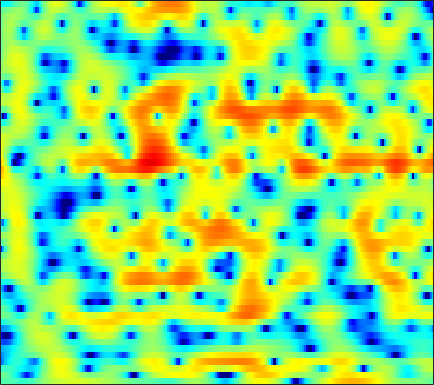

Values plotted in this chart, from the file beside it:
-1.9377, -1.8157, -1.7339, -1.7547, -1.8292, -1.9917, -2.2073, -2.3856, -2.6395, -2.8587, -2.988, -3.0036, -2.8771, -2.6105, -2.3168, -1.8528, -1.3362, -0.93867, -0.39644, 0.13287, 0.62411, 0.95886, 1.3689, 1.7299
-0.5507, -0.7223, -1.052, -1.515, -1.965, -2.732, -3.722, -4.646, -6.164, -8.117, -10.58, -12.61, -14.08, -12.28, -10.03, -7.257, -4.982, -3.562, -1.96, -0.6285, 0.4851, 1.2, 2.011, 2.674
-2.726, -2.635, -2.574, -2.6, -2.689, -2.917, -3.268, -3.609, -4.143, -4.743, -5.371, -5.812, -6.279, -6.493, -6.425, -5.983, -5.132, -4.278, -2.985, -1.621, -0.3151, 0.587, 1.661, 2.567
-10.91, -9.019, -6.991, -5.476, -4.63, -3.831, -3.375, -3.23, -3.272, -3.588, -4.206, -4.875, -6.096, -7.709, -9.098, -10.45, -9.672, -7.817, -5.056, -2.607, -0.6012, 0.6416, 2.001, 3.065
-9.395, -8.592, -7.44, -6.319, -5.558, -4.649, -3.901, -3.433, -2.912, -2.499, -2.168, -1.959, -1.711, -1.471, -1.278, -0.9716, -0.5821, -0.2331, 0.2865, 0.8545, 1.423, 1.822, 2.29, 2.663
-7.807, -7.602, -7.191, -6.629, -6.141, -5.408, -4.626, -4.034, -3.252, -2.504, -1.809, -1.325, -0.7214, -0.1723, 0.2081, 0.6734, 1.095, 1.379, 1.708, 1.98, 2.19, 2.303, 2.389, 2.394
-11.53, -11.93, -12, -11.33, -10.39, -8.816, -7.126, -5.905, -4.394, -3.039, -1.853, -1.066, -0.1493, 0.6302, 1.137, 1.706, 2.164, 2.436, 2.707, 2.872, 2.93, 2.904, 2.771, 2.525
-15.38, -17.63, -21.51, -20.47, -16.39, -11.94, -8.662, -6.712, -4.59, -2.873, -1.461, -0.5617, 0.4538, 1.273, 1.777, 2.314, 2.709, 2.921, 3.102, 3.176, 3.142, 3.046, 2.817, 2.465
-9.501, -9.055, -8.393, -7.559, -6.824, -5.707, -4.491, -3.573, -2.396, -1.322, -0.3787, 0.241, 0.9431, 1.51, 1.836, 2.144, 2.301, 2.332, 2.268, 2.108, 1.891, 1.719, 1.495, 1.297
-4.404, -3.865, -3.265, -2.732, -2.379, -1.944, -1.511, -1.174, -0.6964, -0.1739, 0.3813, 0.7966, 1.297, 1.697, 1.899, 2.002, 1.874, 1.595, 0.9373, -0.06607, -1.367, -2.388, -3.388, -3.312
-0.5607, -0.5227, -0.6444, -0.9503, -1.3, -1.905, -2.643, -3.228, -3.801, -3.799, -3.064, -2.182, -0.9175, 0.215, 0.8792, 1.449, 1.629, 1.484, 0.8475, -0.3865, -2.374, -4.454, -7.452, -7.207
-0.9581, -1.302, -1.921, -2.805, -3.661, -5.184, -7.399, -9.793, -15.07, -21.27, -13.22, -9.103, -5.517, -3.101, -1.769, -0.4883, 0.3504, 0.7458, 1.043, 1.142, 1.098, 1.05, 1.101, 1.364
-2.871, -3.36, -4.016, -4.662, -5.141, -5.787, -6.308, -6.591, -6.747, -6.519, -5.803, -5.014, -3.822, -2.633, -1.816, -0.8553, -0.06412, 0.4198, 0.9392, 1.348, 1.687, 1.914, 2.185, 2.438
-5.5, -6.375, -7.423, -8.097, -8.225, -7.846, -7.04, -6.318, -5.302, -4.31, -3.39, -2.737, -1.935, -1.21, -0.7427, -0.2092, 0.2563, 0.5691, 0.9375, 1.253, 1.573, 1.816, 2.132, 2.427
-7.381, -9.105, -12.93, -21.86, -28.12, -13.85, -8.632, -6.233, -3.952, -2.327, -1.159, -0.539, 0.02998, 0.3472, 0.4544, 0.4511, 0.3157, 0.1975, 0.09609, 0.1347, 0.3621, 0.66, 1.175, 1.756
-4.162, -4.026, -4.139, -4.095, -3.732, -2.756, -1.495, -0.5291, 0.617, 1.458, 1.985, 2.169, 2.118, 1.701, 1.149, 0.06217, -1.484, -2.958, -5.127, -6.598, -6.044, -4.653, -2.619, -0.8754
-0.7827, -0.162, 0.5386, 1.118, 1.507, 2.022, 2.475, 2.769, 3.08, 3.222, 3.133, 2.908, 2.352, 1.454, 0.5127, -1.142, -3.355, -5.504, -9.053, -12.05, -11.27, -9.243, -6.748, -4.9
1.333, 1.651, 2.093, 2.496, 2.753, 3.063, 3.294, 3.402, 3.419, 3.296, 2.988, 2.625, 1.955, 1.063, 0.2291, -1.063, -2.5, -3.663, -5.237, -6.612, -7.79, -8.542, -9.264, -9.593
1.679, 1.87, 2.189, 2.562, 2.859, 3.19, 3.445, 3.559, 3.567, 3.414, 3.096, 2.733, 2.083, 1.257, 0.5318, -0.6081, -1.902, -2.963, -4.556, -6.384, -8.537, -10.55, -14.39, -21.31
-0.8803, -0.4961, 0.3594, 1.353, 2.07, 2.868, 3.443, 3.722, 3.913, 3.859, 3.589, 3.247, 2.608, 1.78, 1.056, -0.05261, -1.298, -2.271, -3.632, -5.082, -6.514, -7.618, -9.057, -10.06
-15.11, -7.952, -3.094, -0.1836, 1.296, 2.721, 3.657, 4.098, 4.406, 4.404, 4.106, 3.705, 2.947, 1.921, 0.9987, -0.3755, -1.888, -3.033, -4.382, -5.42, -6.065, -6.23, -6.174, -5.965
-1.612, -1.143, -0.01352, 1.28, 2.145, 3.084, 3.779, 4.122, 4.296, 4.192, 3.778, 3.258, 2.279, 0.9342, -0.3479, -2.445, -5.197, -7.837, -12.12, -15.15, -12.88, -10.43, -7.893, -6.162
1.076, 0.996, 1.266, 1.772, 2.251, 2.899, 3.408, 3.669, 3.785, 3.627, 3.182, 2.645, 1.656, 0.3605, -0.8568, -2.798, -5.08, -7.077, -9.658, -11.04, -10.32, -8.95, -7.252, -5.772
-2.461, -2.763, -1.792, -0.1276, 1.092, 2.431, 3.378, 3.813, 4.104, 4.02, 3.604, 3.092, 2.15, 0.9852, 0.007936, -1.38, -2.701, -3.579, -4.503, -4.998, -5.091, -4.955, -4.619, -4.232
-8.59, -10.26, -4.893, -0.7885, 1.3, 3.168, 4.349, 4.846, 5.112, 4.938, 4.351, 3.665, 2.404, 0.7967, -0.5631, -2.529, -4.288, -5.186, -5.691, -5.499, -5.069, -4.82, -4.515, -4.464
1.311, 1.447, 2.02, 2.864, 3.53, 4.278, 4.758, 4.936, 4.835, 4.375, 3.525, 2.595, 0.9408, -1.367, -3.637, -7.91, -15.47, -32.97, -16.03, -10.77, -8.4, -7.516, -7.079, -7.313
2.226, 2.693, 3.234, 3.726, 4.007, 4.275, 4.367, 4.299, 4.002, 3.446, 2.612, 1.789, 0.4282, -1.241, -2.675, -4.682, -6.552, -7.488, -8.032, -7.922, -7.81, -7.8, -8.22, -9.063
1.874, 2.491, 3.137, 3.582, 3.805, 3.952, 3.936, 3.795, 3.481, 2.985, 2.321, 1.722, 0.7969, -0.2146, -1.023, -2.086, -3.096, -3.761, -4.559, -5.287, -5.983, -6.579, -7.476, -8.627
2.099, 2.625, 3.163, 3.484, 3.628, 3.664, 3.552, 3.375, 3.027, 2.553, 1.977, 1.49, 0.7698, 0.008647, -0.5877, -1.369, -2.132, -2.697, -3.394, -4.092, -4.782, -5.384, -6.185, -7.151
3.071, 3.364, 3.596, 3.672, 3.635, 3.469, 3.181, 2.916, 2.442, 1.903, 1.282, 0.7742, 0.04948, -0.7067, -1.263, -1.985, -2.614, -3.049, -3.517, -3.915, -4.284, -4.56, -4.979, -5.45
4.569, 4.528, 4.323, 4.012, 3.689, 3.214, 2.68, 2.241, 1.639, 0.9737, 0.2303, -0.3989, -1.316, -2.347, -3.131, -4.155, -4.925, -5.204, -5.235, -4.937, -4.567, -4.273, -4.086, -4.023
6.401, 5.895, 5.077, 4.097, 3.335, 2.321, 1.427, 0.8247, 0.2119, -0.3762, -0.9919, -1.578, -2.609, -4.12, -5.745, -8.703, -12.7, -13.84, -10.46, -7.033, -4.708, -3.616, -2.678, -2.324
7.925, 6.826, 5.035, 2.767, 0.9456, -1.617, -3.497, -4.119, -4.044, -3.492, -2.906, -2.582, -2.571, -3.043, -3.839, -5.306, -6.883, -6.969, -5.224, -2.902, -1.009, -0.1114, 0.6391, 0.6838
6.491, 4.975, 2.298, -1.305, -4.97, -12.15, -27.63, -20.54, -15, -11.65, -8.786, -6.785, -4.695, -3.161, -2.353, -1.577, -0.9599, -0.45, 0.2665, 1.055, 1.744, 2.154, 2.437, 2.385
4.32, 3.005, 0.8274, -1.91, -4.25, -7.868, -11.67, -15.18, -21.76, -22.18, -13.63, -9.944, -6.643, -4.411, -3.136, -1.903, -0.9217, -0.3767, 0.2687, 0.8051, 1.257, 1.562, 1.842, 2.044
3.794, 2.966, 1.645, 0.1521, -1.116, -2.81, -4.465, -5.556, -6.448, -6.55, -5.938, -5.161, -4.085, -3.09, -2.526, -1.892, -1.457, -1.195, -0.917, -0.6518, -0.3351, -0.07165, 0.3561, 0.8021
3.726, 3.313, 2.66, 1.96, 1.399, 0.6747, -0.008645, -0.4215, -0.8884, -1.144, -1.271, -1.337, -1.362, -1.466, -1.626, -1.976, -2.531, -2.995, -3.654, -4.104, -4.106, -3.744, -2.863, -1.813
3.024, 2.906, 2.747, 2.54, 2.417, 2.226, 2.039, 1.894, 1.68, 1.426, 1.141, 0.8677, 0.3837, -0.2991, -0.9433, -2.136, -3.765, -5.437, -8.561, -13.2, -16.31, -12.86, -8.258, -5.181
0.8893, 0.95, 1.145, 1.454, 1.727, 2.099, 2.423, 2.583, 2.711, 2.672, 2.463, 2.206, 1.665, 0.9158, 0.1871, -1.031, -2.565, -3.992, -6.147, -8.304, -9.194, -8.476, -6.608, -4.783
-3.708, -3.97, -3.411, -1.911, -0.6951, 0.7983, 1.951, 2.571, 3.136, 3.398, 3.358, 3.183, 2.747, 2.138, 1.564, 0.6984, -0.2234, -0.9545, -1.83, -2.526, -2.954, -3.022, -2.967, -2.767
-10.36, -19.2, -12.99, -5.418, -2.326, 0.4274, 2.185, 3.093, 3.806, 4.127, 4.088, 3.847, 3.319, 2.593, 1.96, 1.117, 0.3276, -0.1777, -0.7221, -1.126, -1.421, -1.597, -1.881, -2.223
-1.298, -1.447, -1.002, 0.1912, 1.227, 2.478, 3.483, 4.007, 4.376, 4.354, 3.975, 3.42, 2.35, 0.9198, -0.329, -2.017, -3.387, -3.847, -3.853, -3.504, -3.154, -3.08, -3.083, -3.378
2.117, 2.164, 2.356, 2.717, 3.07, 3.559, 3.978, 4.157, 4.223, 3.938, 3.24, 2.409, 0.7699, -1.682, -4.238, -9.523, -21.11, -19.11, -11.01, -7.895, -6.551, -6.151, -6.115, -6.36
2.196, 1.972, 1.886, 2.031, 2.333, 2.893, 3.444, 3.785, 4.014, 3.949, 3.485, 2.882, 1.672, -0.01361, -1.529, -3.756, -5.623, -6.28, -6.383, -6.373, -6.82, -7.57, -9.516, -12.45
-0.5711, -2.053, -3.759, -3.659, -2.327, -0.148, 1.694, 2.748, 3.678, 4.16, 4.244, 4.052, 3.517, 2.742, 2.023, 0.9817, -0.06347, -0.8327, -1.851, -2.927, -4.214, -5.468, -7.534, -10.03
-2.717, -5.312, -10, -10.08, -6.266, -2.261, 0.3631, 1.716, 2.973, 3.697, 4.024, 4.033, 3.801, 3.327, 2.839, 2.068, 1.202, 0.4852, -0.5045, -1.521, -2.536, -3.308, -4.216, -4.884
-0.2756, -0.7161, -1.038, -0.8145, -0.3021, 0.6416, 1.637, 2.294, 2.97, 3.385, 3.523, 3.467, 3.176, 2.649, 2.133, 1.301, 0.3359, -0.4396, -1.494, -2.525, -3.463, -4.047, -4.712, -5.214
0.8482, 1.065, 1.393, 1.792, 2.128, 2.584, 3.012, 3.28, 3.51, 3.581, 3.452, 3.218, 2.705, 1.964, 1.256, 0.09773, -1.294, -2.445, -4.075, -5.626, -6.855, -7.421, -7.774, -7.929
0.4728, 1.162, 1.954, 2.604, 3.006, 3.435, 3.74, 3.879, 3.932, 3.824, 3.537, 3.181, 2.51, 1.589, 0.7042, -0.8062, -2.78, -4.649, -7.871, -12.36, -17.34, -16.88, -13.24, -10.88
-0.4997, 0.5463, 1.639, 2.448, 2.907, 3.348, 3.607, 3.689, 3.676, 3.505, 3.194, 2.849, 2.238, 1.422, 0.6457, -0.6465, -2.293, -3.81, -6.285, -9.117, -11.32, -11.43, -10, -8.439
-0.7618, 0.1407, 1.091, 1.79, 2.159, 2.463, 2.576, 2.56, 2.427, 2.205, 1.914, 1.679, 1.321, 0.8956, 0.5129, -0.08549, -0.8056, -1.419, -2.275, -3.057, -3.612, -3.826, -3.844, -3.662
-0.4675, 0.1542, 0.8166, 1.249, 1.403, 1.388, 1.14, 0.8297, 0.2913, -0.2403, -0.6371, -0.7636, -0.7069, -0.4802, -0.2752, -0.05231, 0.06394, 0.07404, 0.01771, -0.1052, -0.2459, -0.3523, -0.4792, -0.578
-0.2334, 0.3999, 1.005, 1.284, 1.256, 0.8681, 0.03016, -0.9382, -2.708, -4.941, -6.749, -6.801, -5.085, -2.977, -1.648, -0.2992, 0.6491, 1.152, 1.587, 1.804, 1.833, 1.754, 1.529, 1.188
-0.4029, 0.5234, 1.345, 1.722, 1.715, 1.283, 0.2979, -0.9006, -3.233, -6.872, -11.67, -11.64, -6.948, -3.444, -1.63, 0.1193, 1.33, 1.977, 2.552, 2.865, 2.919, 2.79, 2.371, 1.632
-0.7659, 0.2185, 1.133, 1.645, 1.784, 1.667, 1.228, 0.7132, -0.1485, -1.038, -1.648, -1.803, -1.542, -0.9584, -0.4396, 0.2322, 0.8505, 1.268, 1.762, 2.129, 2.31, 2.265, 1.893, 1.064
-0.6151, 0.006746, 0.6559, 1.109, 1.319, 1.446, 1.408, 1.299, 1.007, 0.634, 0.2029, -0.1389, -0.6454, -1.188, -1.599, -2.061, -2.182, -1.912, -1.116, -0.1416, 0.7159, 1.169, 1.445, 1.317
-1.115, -0.9064, -0.6204, -0.297, -0.03109, 0.3078, 0.5862, 0.7152, 0.7648, 0.6178, 0.2056, -0.2919, -1.318, -2.929, -4.726, -8.319, -13.04, -12.01, -6.757, -3.048, -0.6342, 0.6174, 1.727, 2.346
-4.262, -4.685, -4.95, -4.686, -4.144, -3.182, -2.205, -1.588, -0.9325, -0.5782, -0.539, -0.7547, -1.382, -2.481, -3.641, -5.473, -6.798, -6.389, -4.238, -1.852, 0.1019, 1.225, 2.349, 3.094
